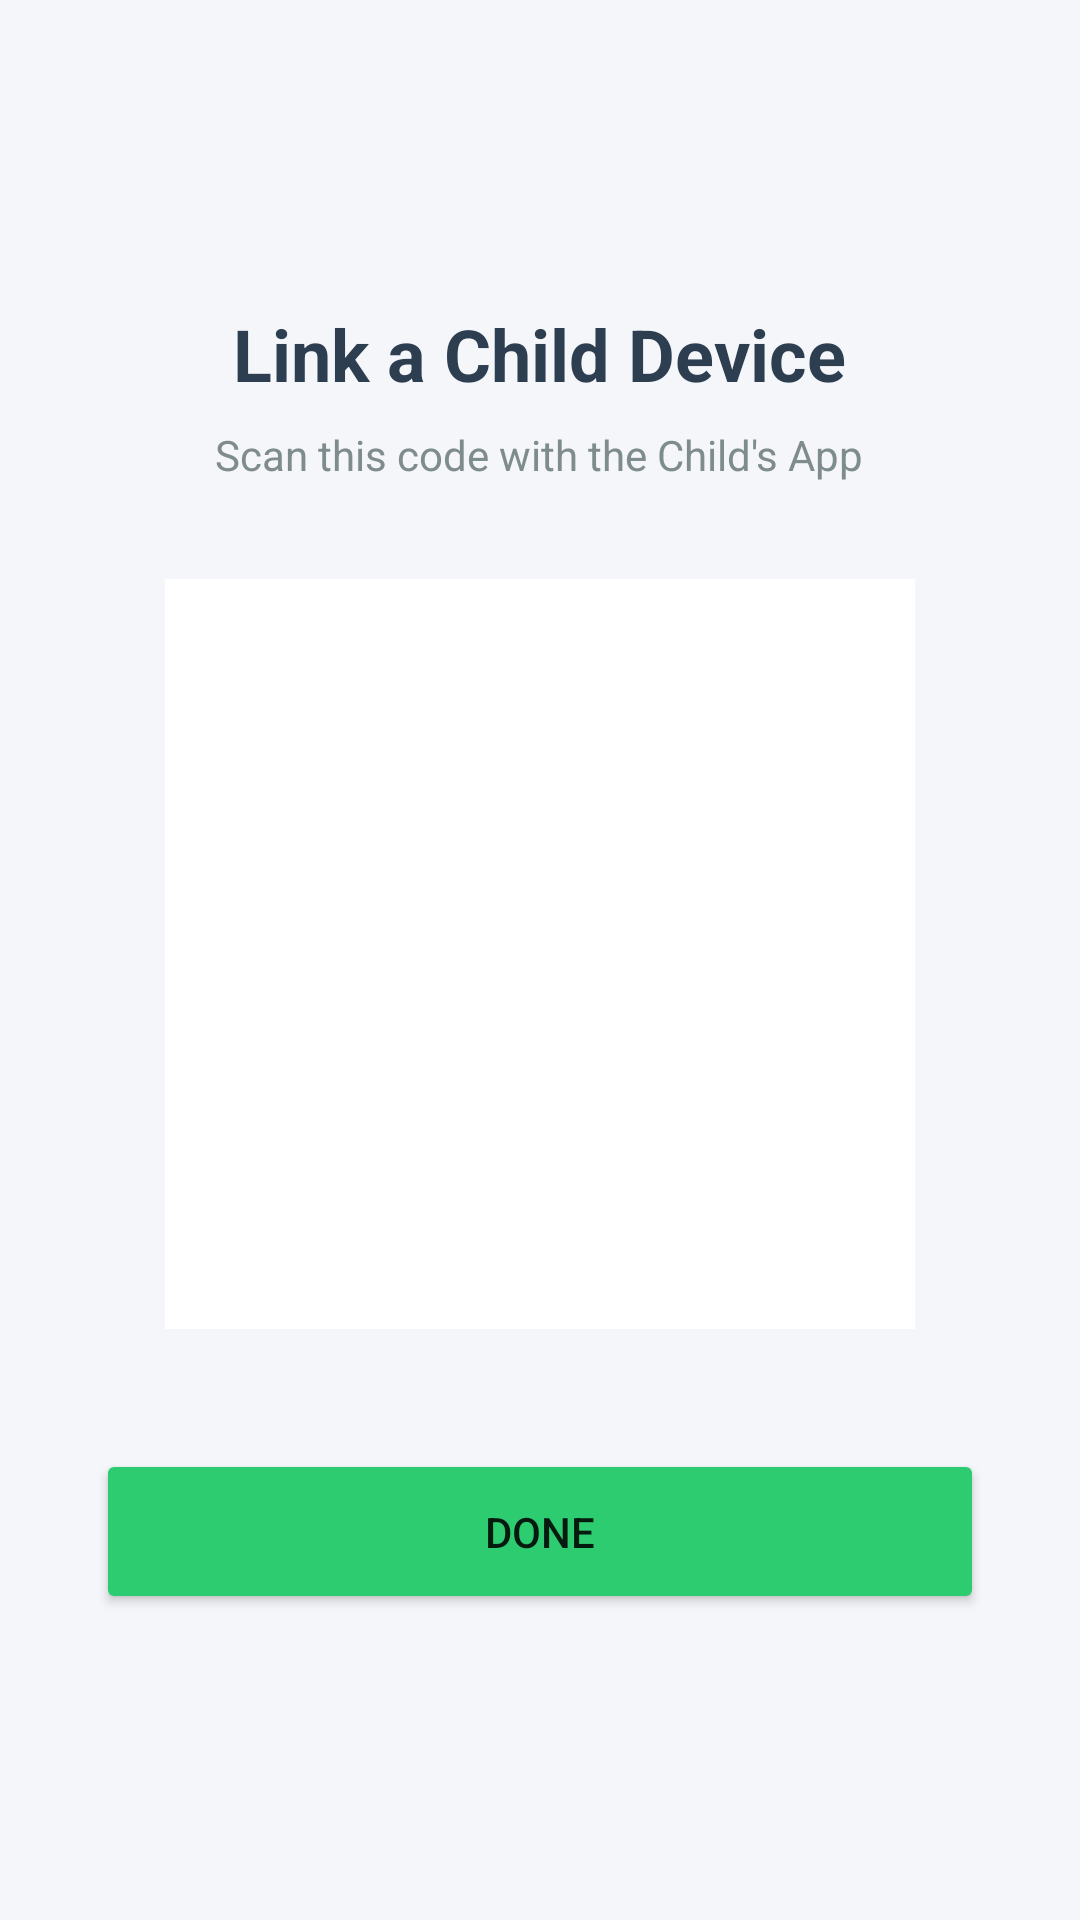

Here is an Android app screen rendered from its layout file. Give the layout XML and the strings, colors and styles it references.
<!-- AndroidManifest.xml: application theme AppTheme.NoActionBar -->
<!-- res/layout/activity_generate_qr.xml -->
<?xml version="1.0" encoding="utf-8"?>
<LinearLayout xmlns:android="http://schemas.android.com/apk/res/android"
    android:layout_width="match_parent"
    android:layout_height="match_parent"
    android:gravity="center"
    android:orientation="vertical"
    android:padding="32dp"
    android:background="#F5F6FA">

    <TextView
        android:layout_width="wrap_content"
        android:layout_height="wrap_content"
        android:text="Link a Child Device"
        android:textSize="24sp"
        android:textStyle="bold"
        android:textColor="#2C3E50"/>

    <TextView
        android:layout_width="wrap_content"
        android:layout_height="wrap_content"
        android:text="Scan this code with the Child's App"
        android:layout_marginTop="8dp"
        android:textColor="#7F8C8D"/>

    <ImageView
        android:id="@+id/imgQRCode"
        android:layout_width="250dp"
        android:layout_height="250dp"
        android:layout_marginTop="32dp"
        android:background="#FFFFFF"
        android:padding="10dp"/>

    <Button
        android:id="@+id/btnDone"
        android:layout_width="match_parent"
        android:layout_height="55dp"
        android:text="Done"
        android:layout_marginTop="40dp"
        android:backgroundTint="#2ECC71"/>

</LinearLayout>
<!-- resources referenced by this layout -->
<resources>
  <style name="AppTheme.NoActionBar">
          <item name="windowNoTitle">true</item>
          <item name="windowActionBar">false</item>
      </style>
</resources>
